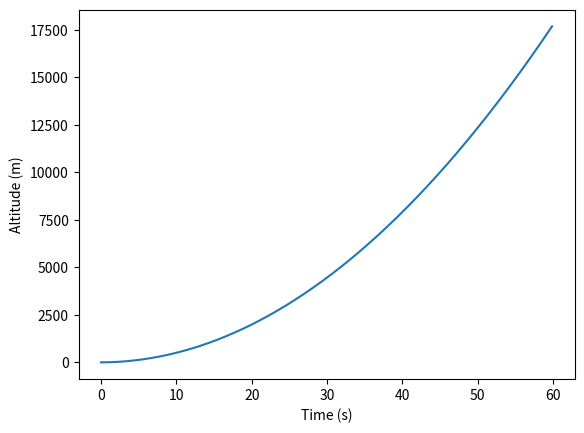
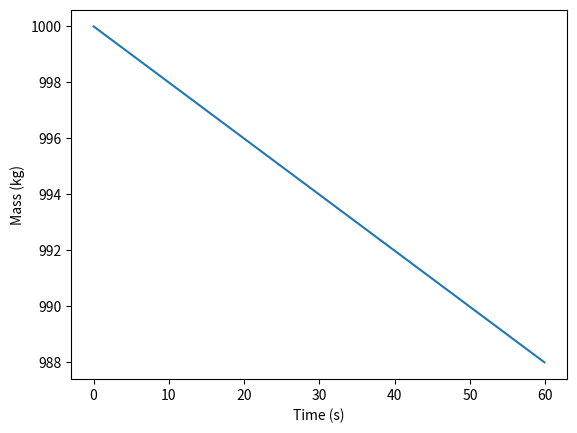

The matplotlib source for these figures, in order:
'''
program in python of a realistic rocket simulator which take into account a wider range of factors, such as air resistance, gravitational forces, and the effects of burning fuel.
'''


import math
import matplotlib.pyplot as plt

# Define constants
GRAVITY = 9.81  # m/s^2
AIR_RESISTANCE_COEFF = 0.47
FUEL_BURN_RATE = 0.2  # kg/s

# Define initial conditions
INIT_VELOCITY = 0  # m/s
INIT_MASS = 1000  # kg
INIT_ALTITUDE = 0  # m

# Define simulation parameters
TIME_STEP = 0.1  # s
SIM_DURATION = 60  # s

# Initialize storage lists
time_list = []
altitude_list = []
velocity_list = []
mass_list = []

# Initialize time, velocity, altitude, and mass
time = 0
velocity = INIT_VELOCITY
altitude = INIT_ALTITUDE
mass = INIT_MASS

# Run simulation
while time <= SIM_DURATION:

    # Compute air resistance
    air_resistance = AIR_RESISTANCE_COEFF * math.sqrt(velocity)

    # Compute gravitational force
    gravitational_force = GRAVITY * mass

    # Compute acceleration
    acceleration = (gravitational_force - air_resistance) / mass

    # Update velocity and altitude
    velocity += acceleration * TIME_STEP
    altitude += velocity * TIME_STEP

    # Update mass based on fuel burn rate
    mass -= FUEL_BURN_RATE * TIME_STEP

    # Append data to storage lists
    time_list.append(time)
    altitude_list.append(altitude)
    velocity_list.append(velocity)
    mass_list.append(mass)

    # Update time
    time += TIME_STEP

# Plot results
plt.figure()
plt.plot(time_list, altitude_list)
plt.xlabel('Time (s)')
plt.ylabel('Altitude (m)')
plt.figure()
plt.plot(time_list,mass_list)
plt.xlabel('Time (s)')
plt.ylabel('Mass (kg)')
plt.show()